Image classification data set "dataset" (mohamedalimuse32-spec/GRADUATION_PROJECT1 on GitHub). Class labels (4): glioma, meningioma, no tumor, pituitary tumor.

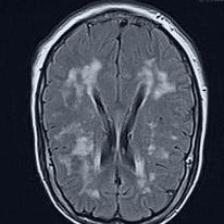
Label: no tumor

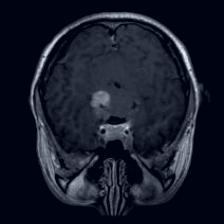
Label: meningioma

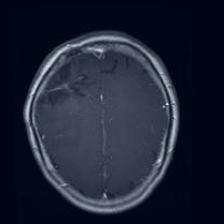
Label: glioma

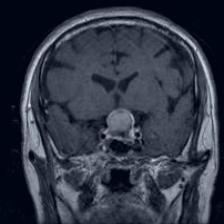
Label: pituitary tumor

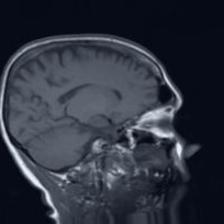
Label: no tumor

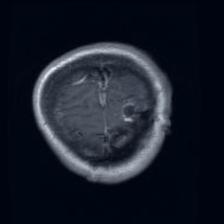
Label: glioma
